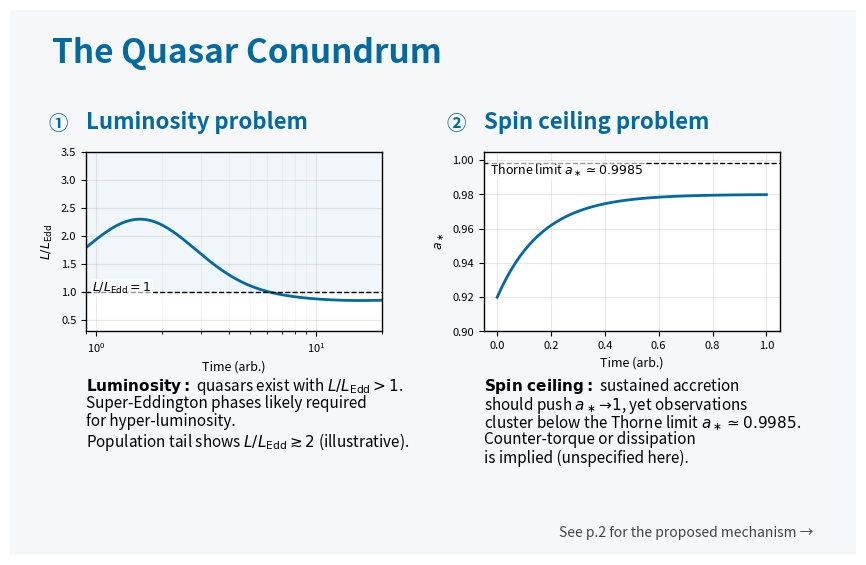

This chart was generated by the following Python code: (Note: this script raises an exception after producing the figure.)
# -*- coding: utf-8 -*-
"""
sspe_p1_conundrum.py  (FULL REPLACEMENT)
Generates Page 1: "The Quasar Conundrum"
- Layout matches P2/P3: top = figure, bottom = text
- TeX-like math via MathText (a_*, L/L_Edd)
- Vector-friendly (pdf.fonttype=42)
"""

import numpy as np
import matplotlib.pyplot as plt
import matplotlib as mpl
from matplotlib.patches import FancyBboxPatch

# ---- Unified style (aligned with P2/P3) ----
mpl.rcParams["pdf.fonttype"] = 42
mpl.rcParams["ps.fonttype"]  = 42
plt.rcParams.update({
    "font.size": 10,
    "axes.titlesize": 18,
    "axes.labelsize": 12,
    "legend.fontsize": 10,
    "axes.linewidth": 1.0,
})

BLUE       = "#0369a1"
PANEL_BG   = "#f6f7f9"
PANEL_EDGE = "#d9dee7"
GRID_MJ    = 0.28
GRID_MN    = 0.12

# ---- Panel helper: returns (ax_plot, ax_text) in a rounded plate ----
def _panel(ax_page, box):
    x0, y0, w, h = box
    ax_page.add_patch(FancyBboxPatch(
        (x0, y0), w, h, transform=ax_page.transAxes,
        boxstyle="round,pad=0.012,rounding_size=8",
        facecolor=PANEL_BG, edgecolor="none", linewidth=1.0
    ))
    # top figure, bottom text
    ax_plot = ax_page.inset_axes([x0+0.04, y0+0.27, w-0.08, h-0.35])
    ax_text = ax_page.inset_axes([x0+0.04, y0+0.02, w-0.08, h-0.44])
    ax_text.axis("off")
    return ax_plot, ax_text

def make_p1_conundrum(figpath="figures/sspe_infographic_p1_conundrum.pdf"):
    # ---- Page canvas ----
    fig = plt.figure(figsize=(9.0, 5.8))
    ax_page = fig.add_axes([0.03, 0.03, 0.94, 0.94])
    ax_page.axis("off")

    # Headline
    ax_page.text(0.05, 0.95, "The Quasar Conundrum",
                 color=BLUE, fontsize=24, fontweight=800,
                 ha="left", va="top", transform=ax_page.transAxes)

    # Layout boxes
    left_box  = [0.05, 0.14, 0.43, 0.68]
    right_box = [0.52, 0.14, 0.43, 0.68]

    # ---- LEFT: Luminosity problem (figure) ----
    axL_plot, axL_txt = _panel(ax_page, left_box)
    axL_plot.text(0.0, 1.10, "Luminosity problem",
                  color=BLUE, fontsize=16, fontweight=700,
                  ha="left", va="bottom", transform=axL_plot.transAxes)
    axL_plot.text(-0.06, 1.10, "①", color=BLUE, fontsize=14, fontweight=700,
                  ha="right", va="bottom", transform=axL_plot.transAxes)

    axL_plot.set_facecolor("white")
    for sp in axL_plot.spines.values(): sp.set_visible(True)
    axL_plot.set_xscale("log")
    axL_plot.set_xlim(0.9, 20)
    axL_plot.set_ylim(0.3, 3.5)
    axL_plot.grid(True, which="major", alpha=GRID_MJ)
    axL_plot.grid(True, which="minor", alpha=GRID_MN)

    # Curve with explicit super-Eddington peak (>2)
    x = np.logspace(np.log10(0.9), np.log10(20), 200)
    peak = 1.3 * np.exp(-((np.log10(x) - 0.2) / 0.35) ** 2)             # +1.3 at peak
    tail = -0.15 * np.exp(-((np.log10(x) - 1.2) / 0.5) ** 2)            # slight dip later
    y = 1.0 + peak + tail                                               # crosses > 2 clearly

    # Highlight region L/LEdd > 1
    axL_plot.axhspan(1.0, axL_plot.get_ylim()[1], color=BLUE, alpha=0.06, lw=0)
    axL_plot.plot(x, y, lw=2.0, color=BLUE, label=r"$L/L_{\rm Edd}$")
    axL_plot.axhline(1.0, color="black", lw=1.0, ls="--")
    #axL_plot.text(0.02, 0.21, r"$L/L_{\rm Edd}=1$", fontsize=9,
    #              ha="left", va="bottom", transform=axL_plot.transAxes)
    axL_plot.text(0.02, 0.2, r"$L/L_{\rm Edd}=1$", fontsize=9,
              ha="left", va="bottom", transform=axL_plot.transAxes,
              bbox=dict(facecolor="white", edgecolor="none", alpha=0.6, pad=1.0))
    axL_plot.set_xlabel("Time (arb.)", fontsize=9)
    axL_plot.set_ylabel(r"$L/L_{\rm Edd}$", fontsize=9)
    axL_plot.tick_params(labelsize=8)

    # ---- LEFT text ----
    left_lines = [
        r"$\mathbf{Luminosity:}$ quasars exist with $L/L_{\rm Edd}>1$.",
        r"Super-Eddington phases likely required",
        r"for hyper-luminosity.",
        r"Population tail shows $L/L_{\rm Edd}\gtrsim 2$ (illustrative).",
    ]
    ytxt = 0.70
    for s in left_lines:
        axL_txt.text(0.0, ytxt, s, ha="left", va="top",
                     transform=axL_txt.transAxes, fontsize=11, linespacing=1.12)
        ytxt -= 0.14

    # ---- RIGHT: Spin ceiling problem (figure) ----
    axR_plot, axR_txt = _panel(ax_page, right_box)
    axR_plot.text(0.0, 1.10, "Spin ceiling problem",
                  color=BLUE, fontsize=16, fontweight=700,
                  ha="left", va="bottom", transform=axR_plot.transAxes)
    axR_plot.text(-0.06, 1.10, "②", color=BLUE, fontsize=14, fontweight=700,
                  ha="right", va="bottom", transform=axR_plot.transAxes)

    axR_plot.set_facecolor("white")
    for sp in axR_plot.spines.values(): sp.set_visible(True)
    axR_plot.grid(True, which="major", alpha=GRID_MJ)
    axR_plot.grid(True, which="minor", alpha=GRID_MN)

    t = np.linspace(0, 1, 60)
    a = 0.92 + 0.06 * (1 - np.exp(-6 * t))  # monotonic rise toward ~0.98
    axR_plot.plot(t, a, lw=2.0, color=BLUE, label=r"$a_\ast$")
    axR_plot.axhline(0.9985, color="black", lw=1.0, ls="--")
    axR_plot.text(0.02, 0.85, r"Thorne limit $a_\ast\simeq0.9985$",
                  ha="left", va="bottom", fontsize=9, transform=axR_plot.transAxes,
                  bbox=dict(facecolor="white", edgecolor="none", alpha=0.6, pad=1.0))
    axR_plot.set_xlabel("Time (arb.)", fontsize=9)
    axR_plot.set_ylabel(r"$a_\ast$", fontsize=9)
    axR_plot.set_ylim(0.9, 1.005)
    axR_plot.tick_params(labelsize=8)

    # ---- RIGHT text ----
    right_lines = [
        r"$\mathbf{Spin\ ceiling:}$ sustained accretion",
        r"should push $a_\ast\!\to\!1$, yet observations",
        r"cluster below the Thorne limit $a_\ast\simeq0.9985$.",
        r"Counter-torque or dissipation",
        r"is implied (unspecified here).",
    ]
    ytxt = 0.70
    for s in right_lines:
        axR_txt.text(0.0, ytxt, s, ha="left", va="top",
                     transform=axR_txt.transAxes, fontsize=11, linespacing=1.12)
        ytxt -= 0.14

    # Footer navigation cue
    ax_page.text(0.95, 0.04, "See p.2 for the proposed mechanism →",
                 color="#444", ha="right", va="center", fontsize=10, style="italic",
                 transform=ax_page.transAxes)

    fig.savefig(figpath, bbox_inches="tight", pad_inches=0.35)
    plt.close(fig)

if __name__ == "__main__":
    make_p1_conundrum()
